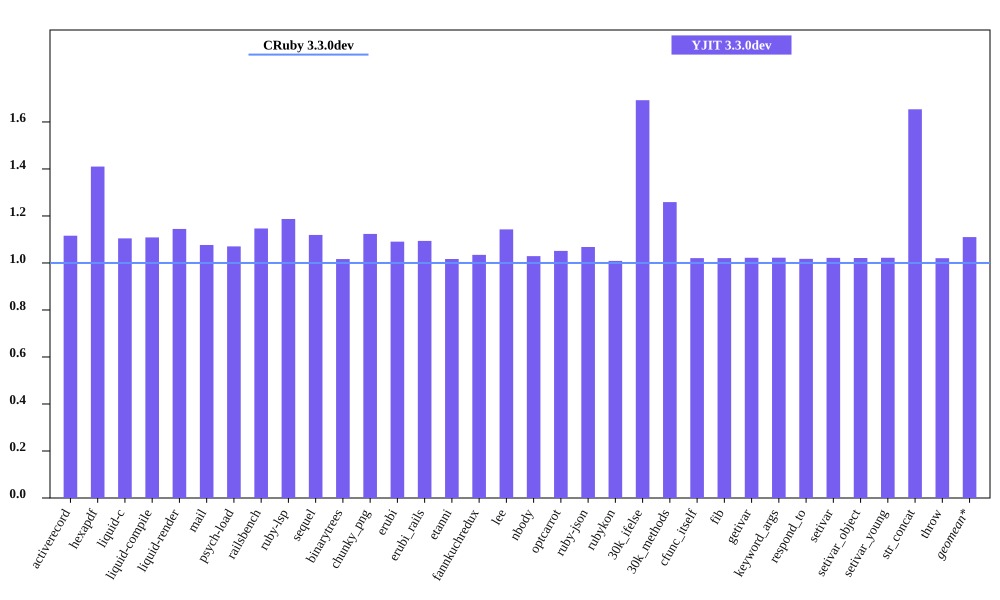

The data file committed next to this chart (first rows):
bench, CRuby 3.3.0dev mem (MiB), YJIT 3.3.0dev mem (MiB), Inline Code, Outlined Code, YJIT Mem overhead
activerecord, 49.07, 54.77, 2, 1
hexapdf, 204.5, 288.3, 2, 2
liquid-c, 35.17, 38.85, 1, 1
liquid-compile, 28.61, 31.71, 1, 1
liquid-render, 30.64, 35.08, 1, 1
mail, 41.19, 44.34, 1, 1
psych-load, 29.5, 31.58, 1, 1
railsbench, 103.2, 118.4, 4, 3
ruby-lsp, 37.05, 43.98, 2, 1
sequel, 32.3, 36.16, 1, 1
binarytrees, 21.59, 21.95, 1, 1
chunky_png, 56.64, 63.64, 1, 1
erubi, 24.58, 26.81, 1, 1
erubi_rails, 84.09, 91.98, 3, 2
etanni, 19.19, 19.51, 1, 1
fannkuchredux, 15.85, 16.39, 1, 1
lee, 26.76, 30.59, 1, 1
nbody, 15.7, 16.16, 1, 1
optcarrot, 54, 56.77, 1, 1
ruby-json, 16.21, 17.31, 1, 1
rubykon, 246.2, 248.4, 1, 1
30k_ifelse, 57.65, 97.57, 8, 7
30k_methods, 48.02, 60.46, 3, 3
cfunc_itself, 15.68, 16, 1, 1
fib, 15.68, 16.01, 1, 1
getivar, 15.75, 16.09, 1, 1
keyword_args, 15.68, 16.03, 1, 1
respond_to, 15.77, 16.05, 1, 1
setivar, 15.75, 16.09, 1, 1
setivar_object, 15.69, 16.02, 1, 1
setivar_young, 15.69, 16.04, 1, 1
str_concat, 41.93, 69.35, 1, 1
throw, 15.75, 16.07, 1, 1
